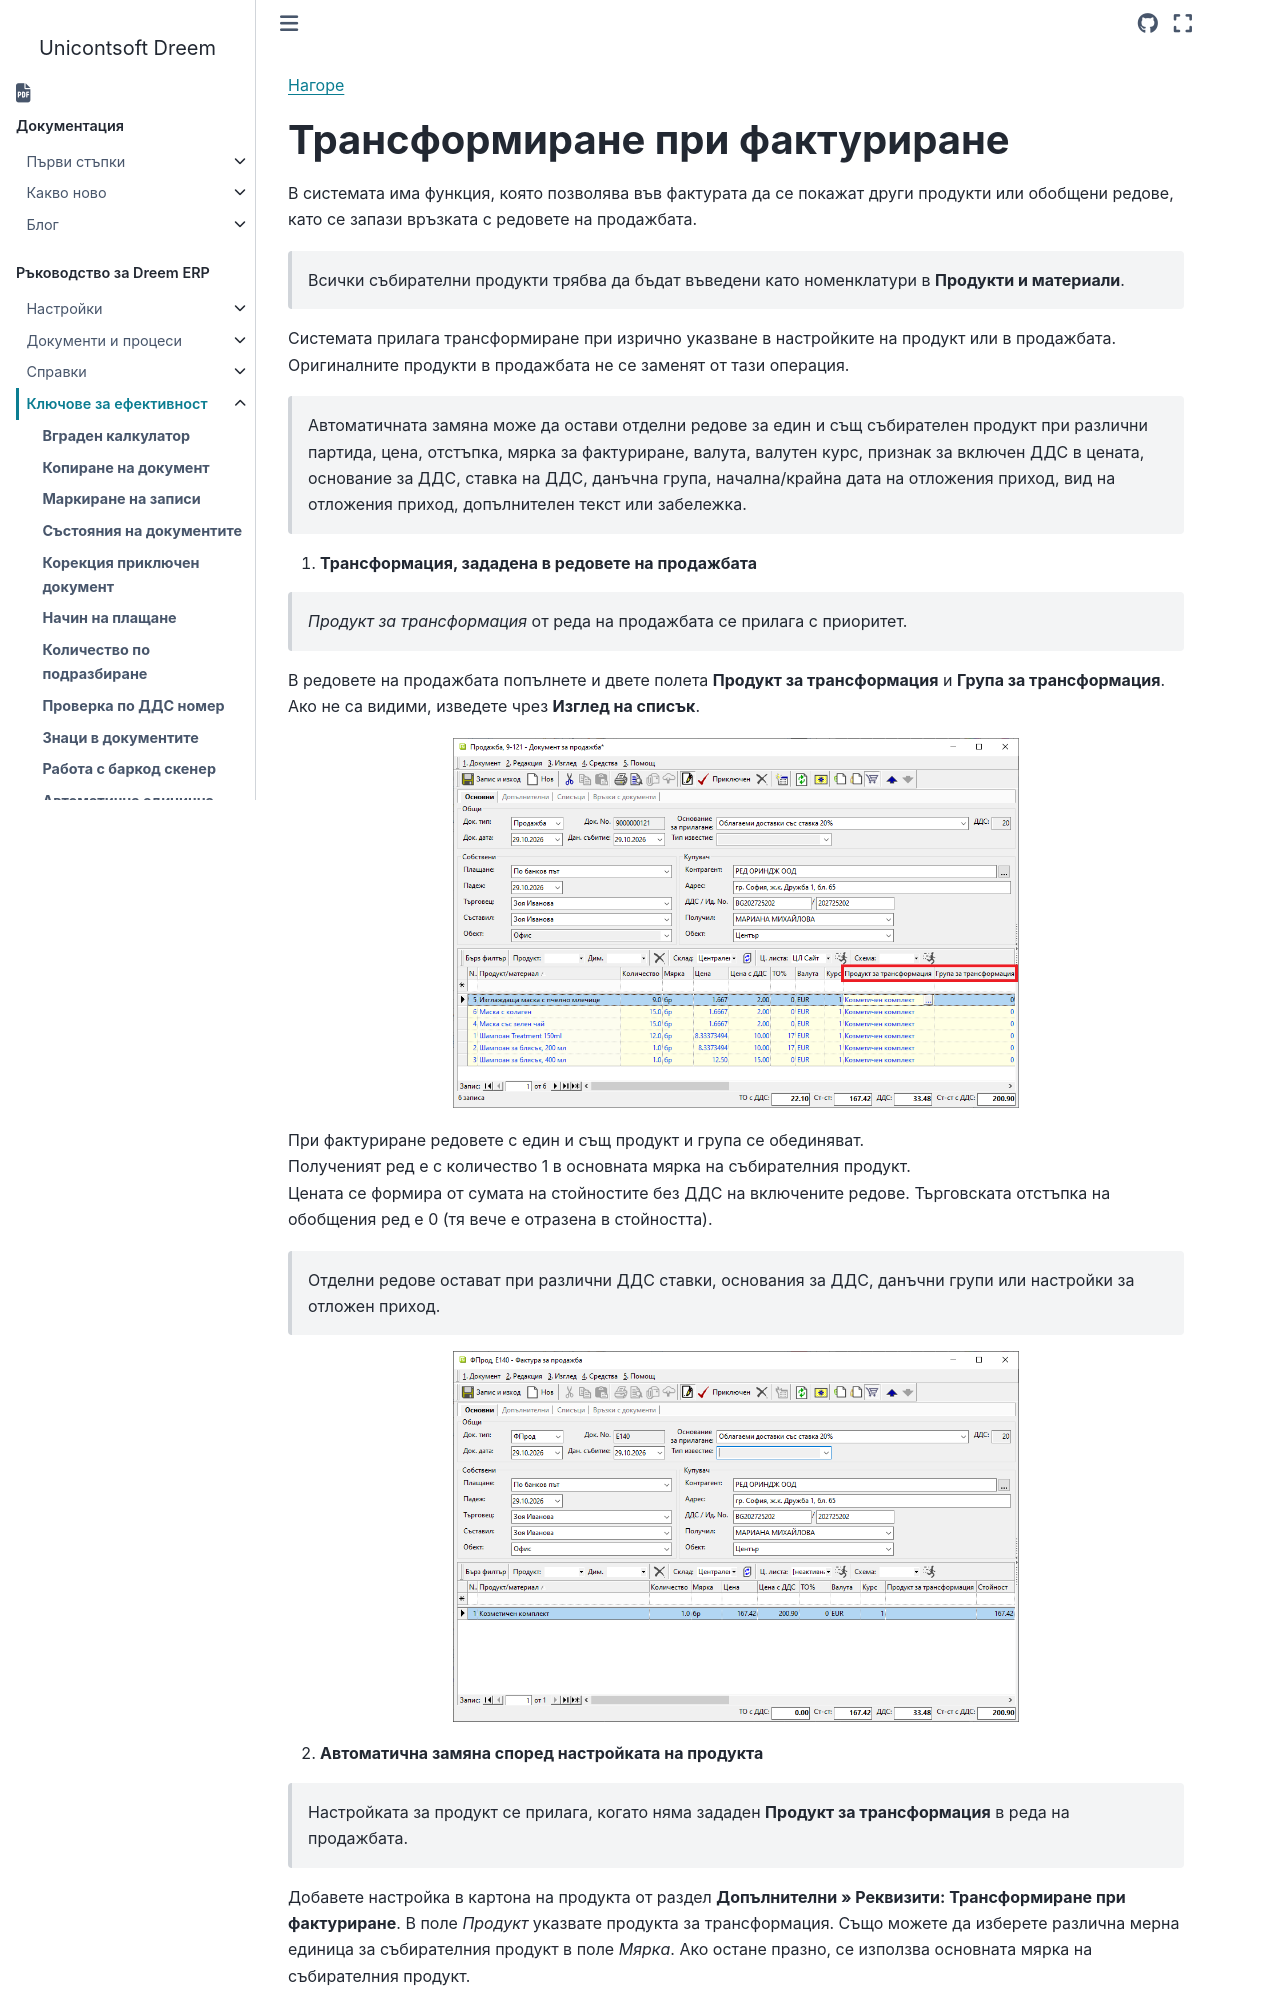

repository: Unicontsoft/unicontsoft.github.io · page: guide/erp/004-tips/022-transform-on-billing.html · generator: sphinx

```{only} html
[Нагоре](000-index)
```

# **Трансформиране при фактуриране**

В системата има функция, която позволява във фактурата да се покажат други продукти или обобщени редове, като се запази връзката с редовете на продажбата. 

> Всички събирателни продукти трябва да бъдат въведени като номенклатури в **Продукти и материали**.  

Системата прилага трансформиране при изрично указване в настройките на продукт или в продажбата. Оригиналните продукти в продажбата не се заменят от тази операция.       

> Автоматичната замяна може да остави отделни редове за един и същ събирателен продукт при различни партида, цена, отстъпка, мярка за фактуриране, валута, валутен курс, признак за включен ДДС в цената, основание за ДДС, ставка на ДДС, данъчна група, начална/крайна дата на отложения приход, вид на отложения приход, допълнителен текст или забележка.  

1. **Трансформация, зададена в редовете на продажбата**  

> *Продукт за трансформация* от реда на продажбата се прилага с приоритет.   

В редовете на продажбата попълнете и двете полета **Продукт за трансформация** и **Група за трансформация**. Ако не са видими, изведете чрез **Изглед на списък**.     

![](922-transform-on-billing1.png){ class=align-center w=15cm } 

При фактуриране редовете с един и същ продукт и група се обединяват.  
Полученият ред е с количество 1 в основната мярка на събирателния продукт.  
Цената се формира от сумата на стойностите без ДДС на включените редове. Търговската отстъпка на обобщения ред е 0 (тя вече е отразена в стойността).  

> Отделни редове остават при различни ДДС ставки, основания за ДДС, данъчни групи или настройки за отложен приход.  

![](922-transform-on-billing2.png){ class=align-center w=15cm } 

2. **Автоматична замяна според настройката на продукта**
